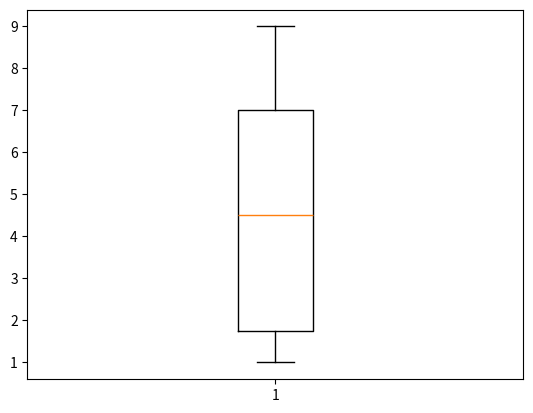

Here is the Python script that generated this plot:
import matplotlib.pyplot as plt
x = [1,1,1,1,1,1,1,1,2,2,2,3,4,4,4,4,5,6,6,6,7,7,7,7,7,7,7,7,8,8,9,9]
plt.boxplot(x)
plt.savefig('boxplotexample.jpg')
